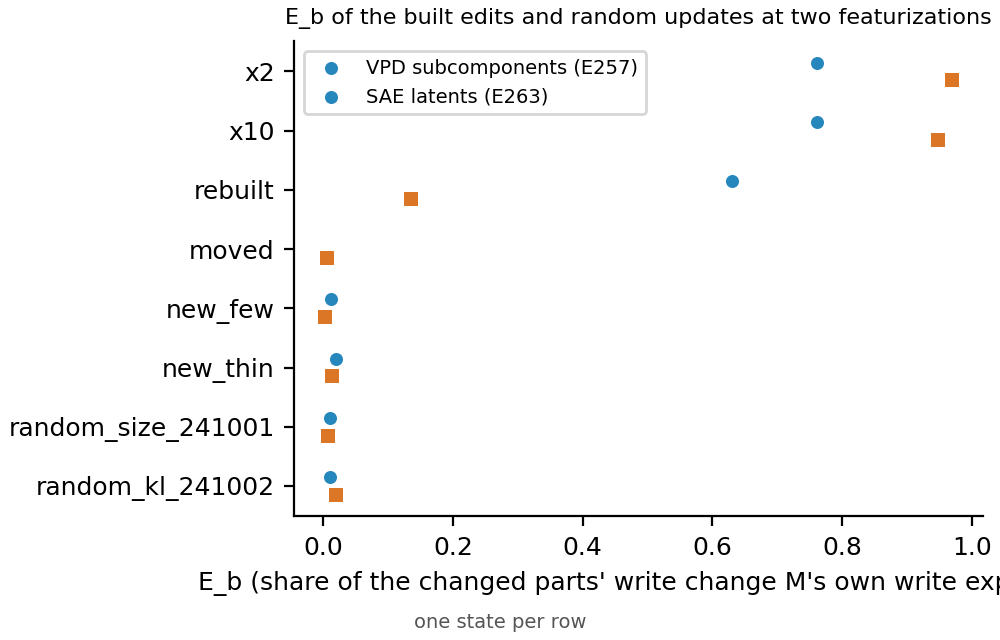

Values plotted in this chart, from the file beside it:
item, group, E_b_sae, E_b_vpd, untouched_share, remainder_dd_share, n_changed_in_K, gain_dev_max, gain_dev_dd_weighted, E_b_sae_latents_only
x2, built, 0.9689, 0.7617, 0.8646, 0.01811, 1265, 0.0, 0.0, 0.9868
x10, built, 0.9473, 0.7614, 0.7247, 0.03137, 3328, 0.0, 0.0, 0.9779
rebuilt, built, 0.1349, 0.6307, 0.6079, 0.8294, 4963, 0.0, 0.0, 0.7888
moved, built, 0.005183, , 0.8767, 0.5786, 1122, 0.0, 0.0, 0.01228
new_few, built, 0.003207, 0.01228, 0.2222, 0.8262, 7824, 0.0002152, 8.528555423028912e-08, 0.01757
new_thin, built, 0.01271, 0.01892, 0.2573, 0.7902, 6650, 0.0001172, 1.305145986914733e-07, 0.05607
random_size_241001, random, 0.007998, 0.01087, 0.0, 0.7082, 9591, 0.004798, 2.7438904372602056e-07, 0.02583
random_kl_241002, random, 0.01976, 0.01088, 0.0, 0.7702, 6475, 0.003547, 7.470597206808856e-08, 0.07572
